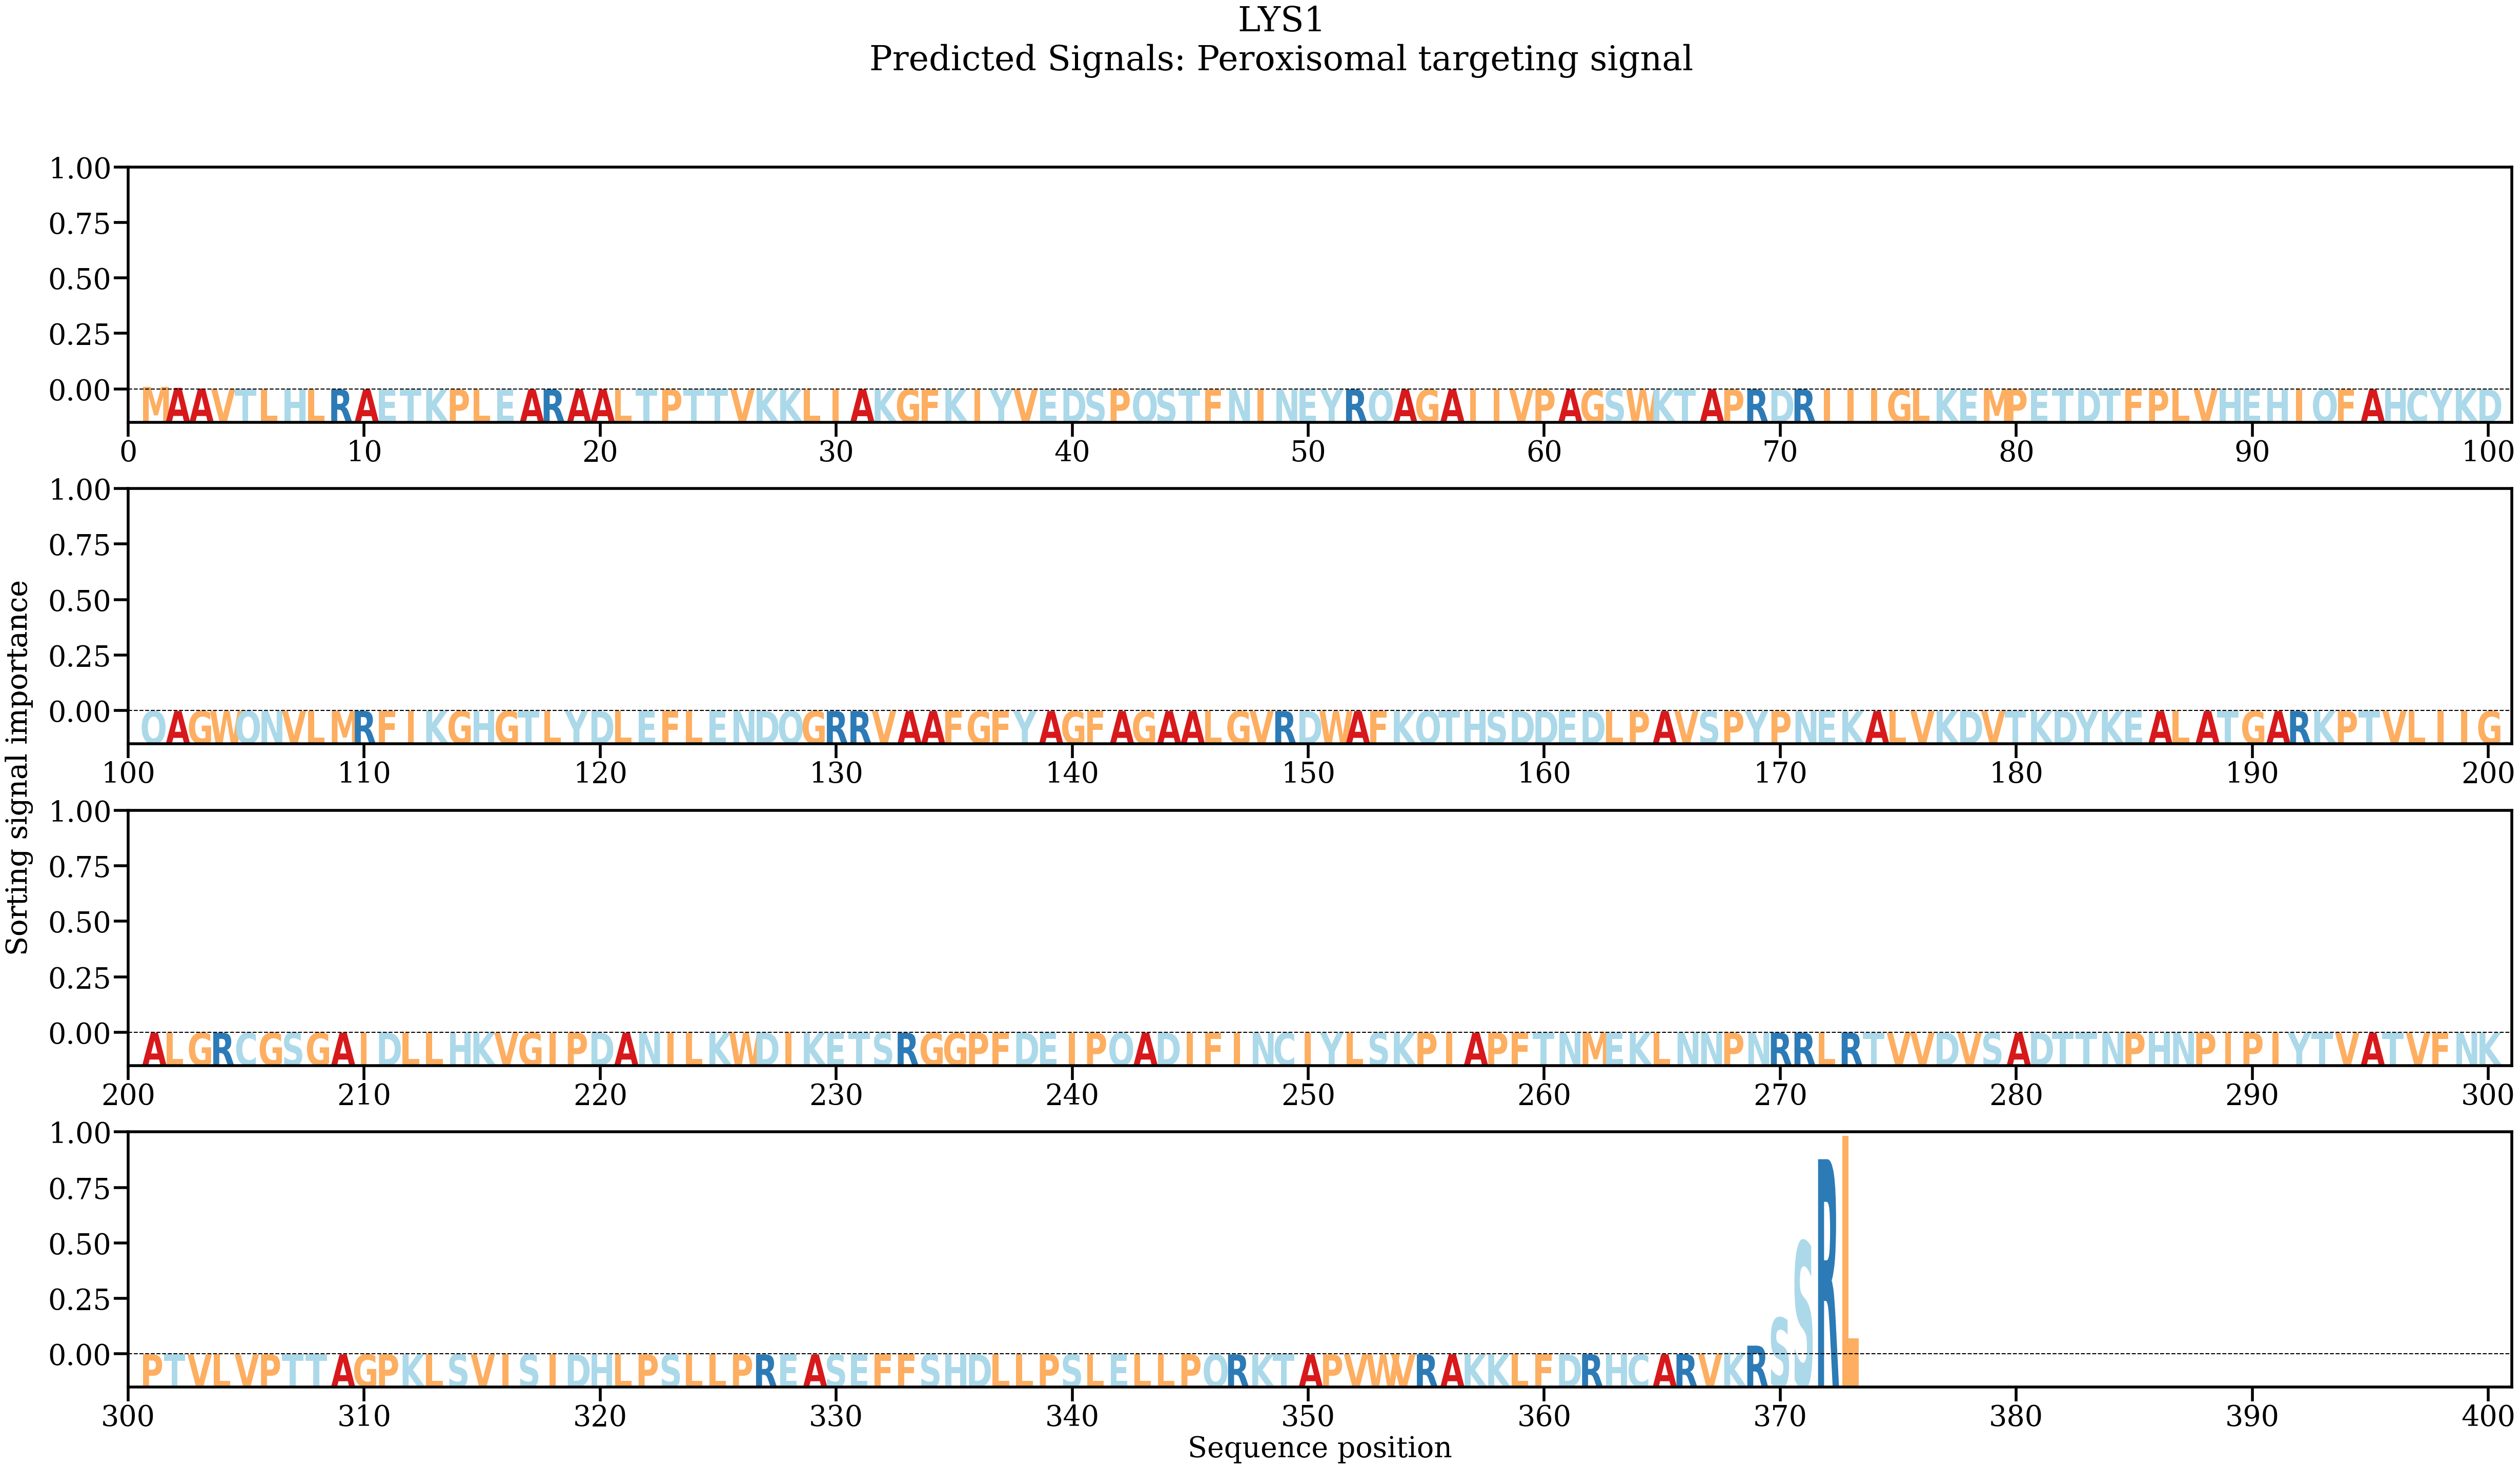

The data file committed next to this chart (first rows):
AA, Alpha
M, 0.004243
A, 0.002551
A, 0.001461
V, 0.0006274
T, 0.0005003
L, 0.000452
H, 0.0003041
L, 0.0002257
R, 0.0002162
A, 0.0001555
E, 0.0001442
T, 0.0001432
K, 0.0001044
P, 7.428958e-05
L, 6.956439e-05
E, 5.2846135e-05
A, 4.1654588e-05
R, 3.357695e-05
A, 3.6910682e-05
A, 4.3790646e-05
L, 7.3892916e-05
T, 0.0001132
P, 0.0002137
T, 0.0002616
T, 0.0002682
V, 0.0002055
K, 0.0001221
K, 8.937707e-05
L, 0.0001188
I, 0.0001599
A, 0.0001945
K, 0.0002174
G, 0.0002188
F, 0.0001385
K, 0.0001261
I, 8.632557e-05
Y, 3.9734226e-05
V, 2.6439126e-05
E, 2.0950843e-05
D, 1.7625216e-05
S, 2.2662933e-05
P, 2.6579626e-05
Q, 1.9891479e-05
S, 2.1884409e-05
T, 1.830977e-05
F, 2.2590628e-05
N, 4.813752e-05
I, 6.8612906e-05
N, 6.555582e-05
E, 8.528823e-05
Y, 0.0001115
R, 8.4829946e-05
Q, 8.864106e-05
A, 6.873304e-05
G, 4.0224346e-05
A, 3.3404558e-05
I, 4.34922e-05
I, 5.127872e-05
V, 7.273596e-05
P, 7.259904e-05
... 313 more rows
